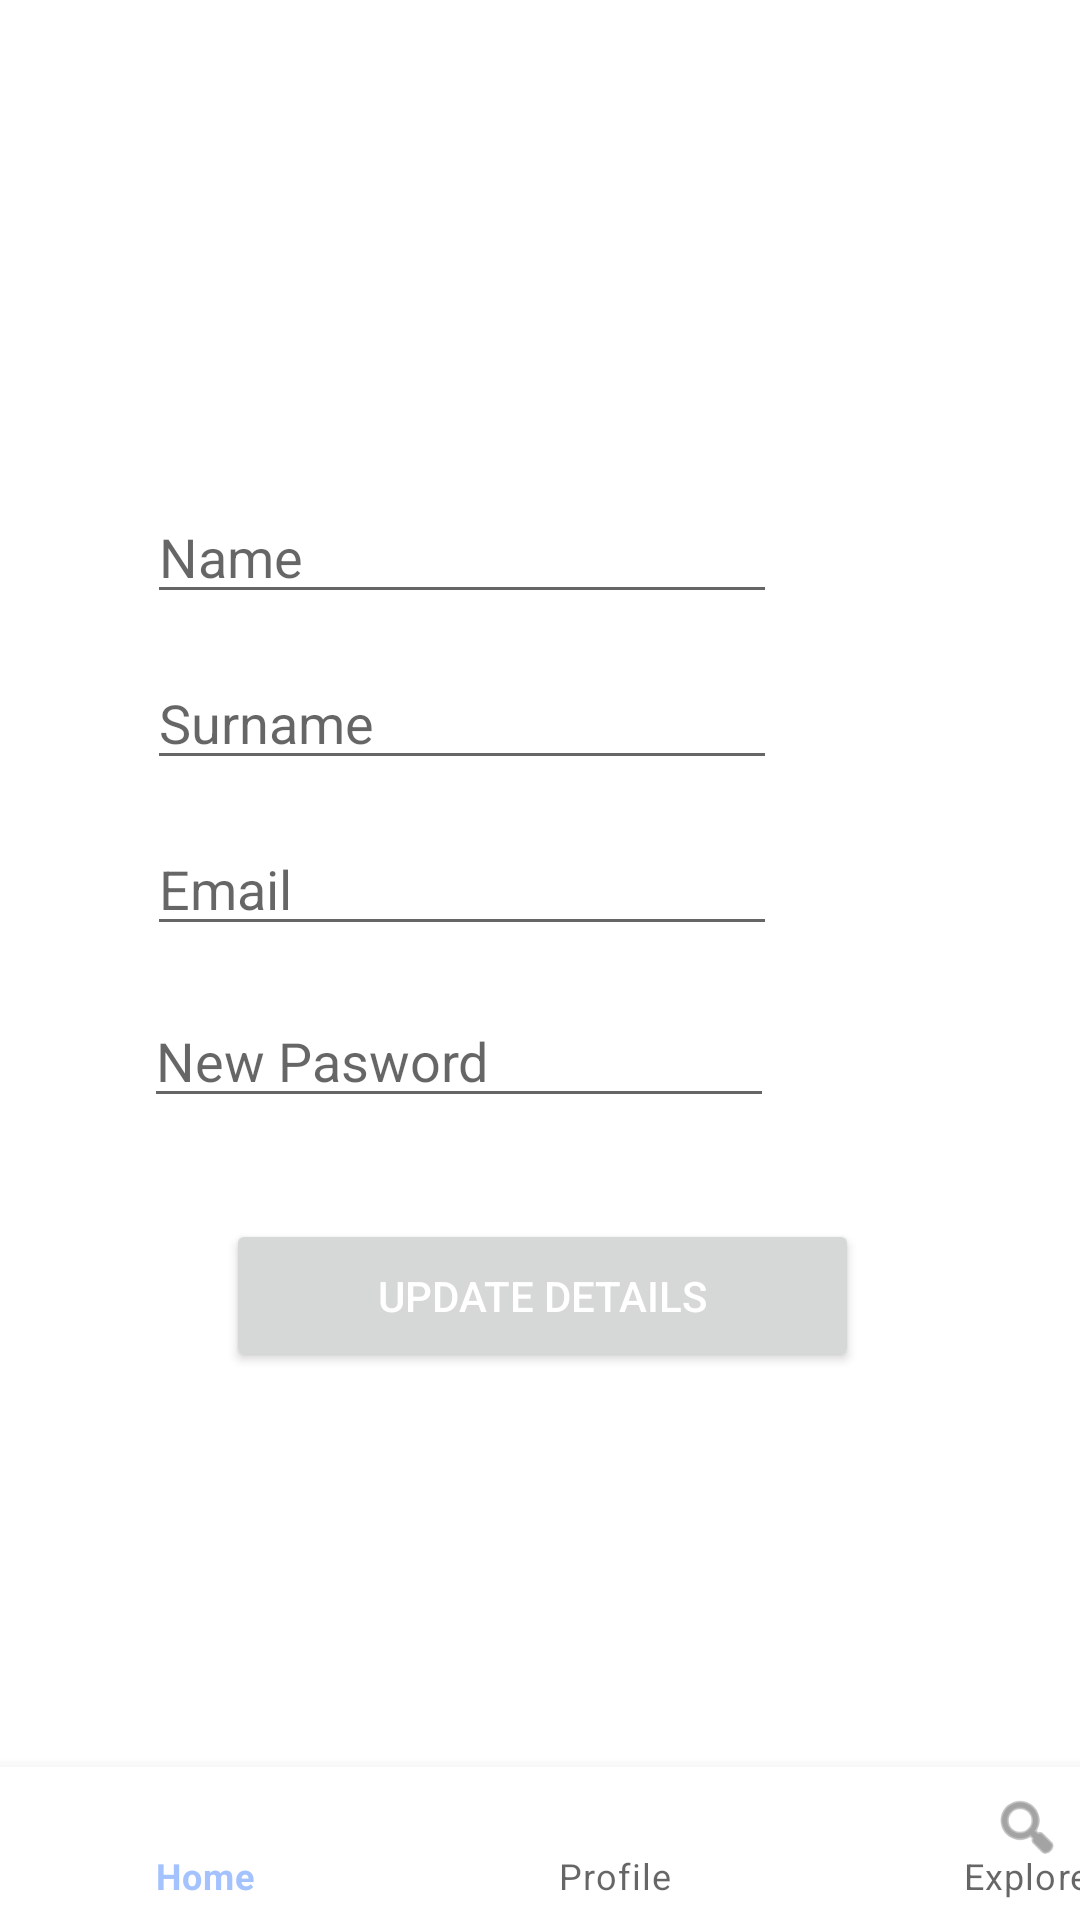

Layout XML and referenced resources for this Android screen:
<!-- AndroidManifest.xml: application theme Theme.QuickGigs -->
<!-- res/layout/activity_updatedetails.xml -->
<?xml version="1.0" encoding="utf-8"?>
<androidx.constraintlayout.widget.ConstraintLayout xmlns:android="http://schemas.android.com/apk/res/android"
    xmlns:app="http://schemas.android.com/apk/res-auto"
    xmlns:tools="http://schemas.android.com/tools"
    android:layout_width="match_parent"
    android:layout_height="match_parent">

    <com.google.android.material.bottomnavigation.BottomNavigationView
        android:id="@+id/bottomNavigationView"
        android:layout_width="411dp"
        android:layout_height="51dp"
        app:layout_constraintBottom_toBottomOf="parent"
        app:layout_constraintEnd_toEndOf="parent"
        app:layout_constraintHorizontal_bias="0.0"
        app:layout_constraintStart_toStartOf="parent"
        app:layout_constraintTop_toTopOf="parent"
        app:layout_constraintVertical_bias="1.0"
        app:menu="@menu/nav_menu" />

    <ImageView
        android:id="@+id/imgProfilePicture"
        android:layout_width="wrap_content"
        android:layout_height="wrap_content"
        app:layout_constraintBottom_toBottomOf="parent"
        app:layout_constraintEnd_toEndOf="parent"
        app:layout_constraintHorizontal_bias="0.498"
        app:layout_constraintStart_toStartOf="parent"
        app:layout_constraintTop_toTopOf="parent"
        app:layout_constraintVertical_bias="0.202"
        tools:srcCompat="@tools:sample/avatars" />

    <Button
        android:id="@+id/edtUpdateDets"
        android:layout_width="211dp"
        android:layout_height="51dp"
        android:text="Update Details"
        android:textColor="@color/white"
        app:layout_constraintBottom_toBottomOf="parent"
        app:layout_constraintEnd_toEndOf="parent"
        app:layout_constraintHorizontal_bias="0.505"
        app:layout_constraintStart_toStartOf="parent"
        app:layout_constraintTop_toBottomOf="@+id/edtEditPassword"
        app:layout_constraintVertical_bias="0.156" />

    <EditText
        android:id="@+id/edtEditEmail"
        android:layout_width="wrap_content"
        android:layout_height="wrap_content"
        android:layout_marginTop="14dp"
        android:layout_marginEnd="101dp"
        android:ems="10"
        android:hint="Email"
        android:inputType="textEmailAddress"
        app:layout_constraintEnd_toEndOf="parent"
        app:layout_constraintTop_toBottomOf="@+id/edtEditSurname" />

    <EditText
        android:id="@+id/edtEditPassword"
        android:layout_width="wrap_content"
        android:layout_height="wrap_content"
        android:layout_marginTop="16dp"
        android:layout_marginEnd="102dp"
        android:ems="10"
        android:hint="New Pasword"
        android:inputType="text"
        app:layout_constraintEnd_toEndOf="parent"
        app:layout_constraintTop_toBottomOf="@+id/edtEditEmail" />

    <EditText
        android:id="@+id/edtEditName"
        android:layout_width="wrap_content"
        android:layout_height="wrap_content"
        android:layout_marginTop="34dp"
        android:layout_marginEnd="101dp"
        android:ems="10"
        android:hint="Name"
        android:inputType="text"
        app:layout_constraintEnd_toEndOf="parent"
        app:layout_constraintTop_toBottomOf="@+id/imgProfilePicture" />

    <EditText
        android:id="@+id/edtEditSurname"
        android:layout_width="wrap_content"
        android:layout_height="wrap_content"
        android:layout_marginTop="14dp"
        android:layout_marginEnd="101dp"
        android:ems="10"
        android:hint="Surname"
        android:inputType="text"
        app:layout_constraintEnd_toEndOf="parent"
        app:layout_constraintTop_toBottomOf="@+id/edtEditName" />

</androidx.constraintlayout.widget.ConstraintLayout>
<!-- resources referenced by this layout -->
<resources>
  <color name="white">#FFFFFFFF</color>
  <style name="Theme.QuickGigs" parent="Theme.MaterialComponents.DayNight.DarkActionBar">
          
          <item name="colorPrimary">@color/blue</item>
          <item name="colorPrimaryVariant">@color/purple_700</item>
          <item name="colorOnPrimary">@color/white</item>
          
          <item name="colorSecondary">@color/teal_200</item>
          <item name="colorSecondaryVariant">@color/teal_700</item>
          <item name="colorOnSecondary">@color/black</item>
          
          <item name="android:statusBarColor" tools:targetApi="l">?attr/colorPrimaryVariant</item>
          
      </style>
  <color name="blue">#A4C3FE</color>
  <color name="purple_700">#FF3700B3</color>
  <color name="teal_200">#FF03DAC5</color>
  <color name="teal_700">#FF018786</color>
  <color name="black">#FF000000</color>
</resources>
